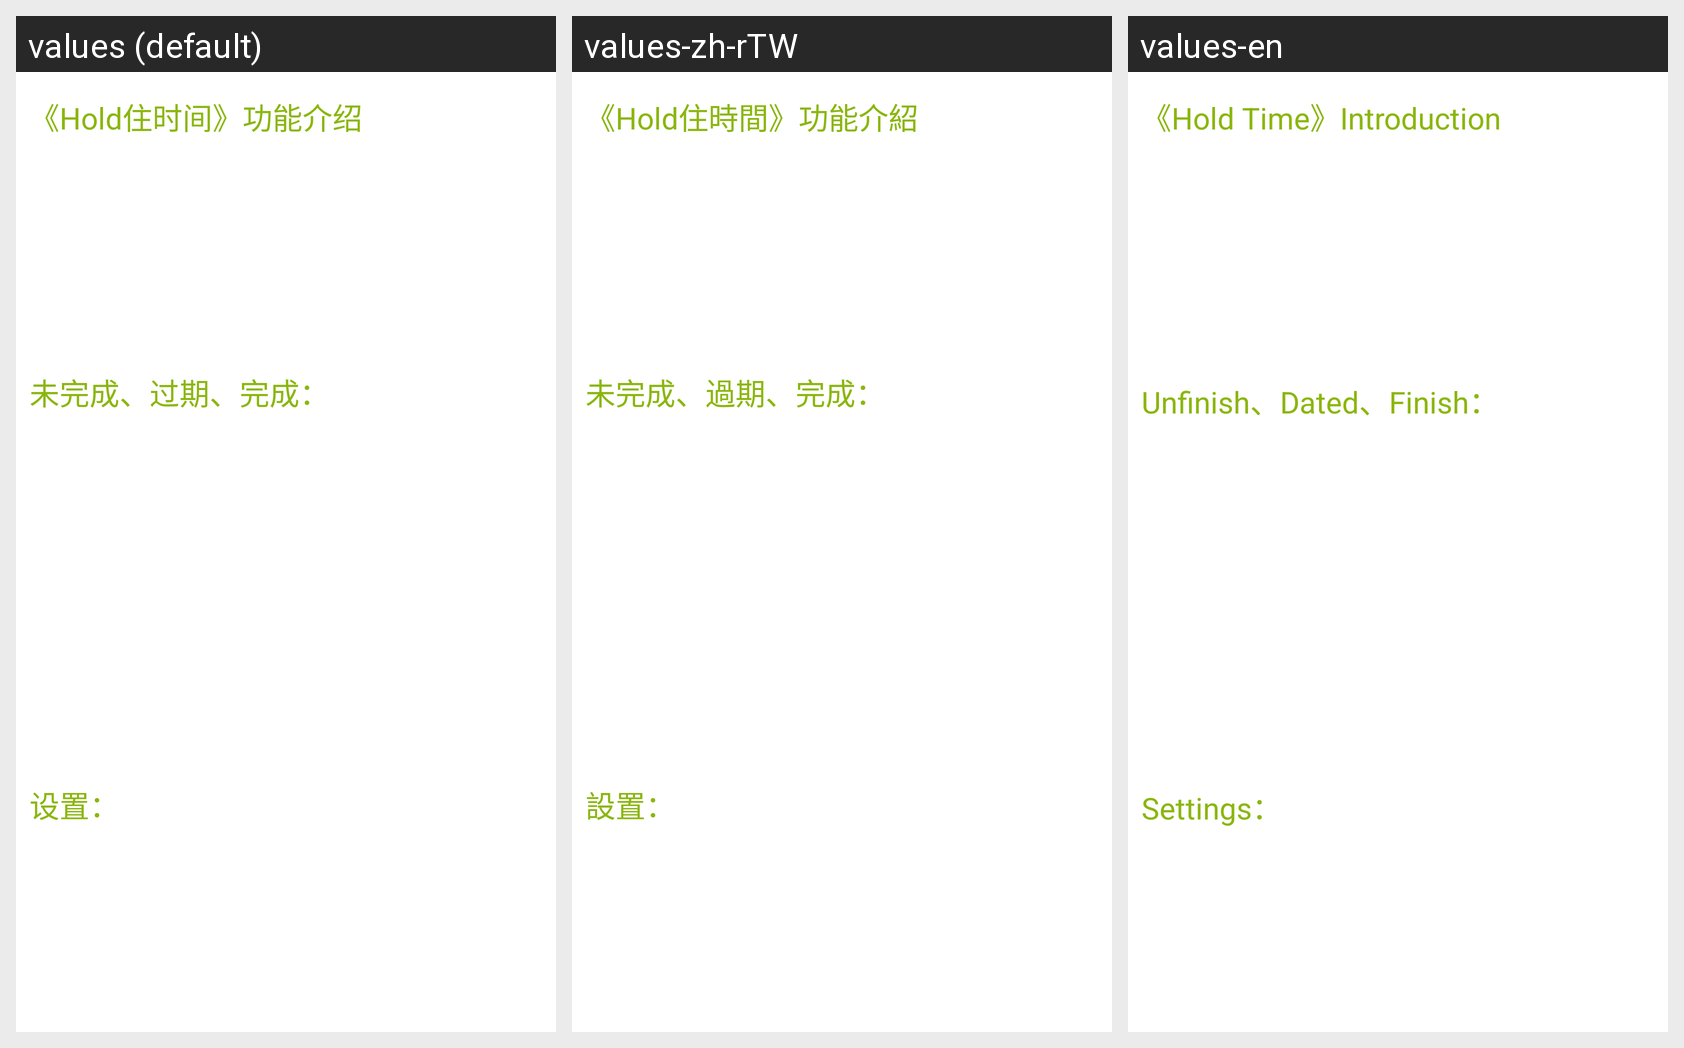

Locale-by-locale string values for the Android screen shown in this grid:
Android screen res/layout/use_popup.xml rendered under 3 locales, left to right: values (default), values-zh-rTW, values-en. Device: Nexus 5 (rendered at 1080×1920; each locale shown at half size, 540×960, under a caption strip naming it); theme Theme.
Strings drawn on this screen, with the default value and each locale's value (text and hints the layout hard-codes, and strings that could not be matched under every locale, appear in the picture but are not listed):

use_main_title
  values: 《Hold住时间》功能介绍
  values-zh-rTW: 《Hold住時間》功能介紹
  values-en: 《Hold Time》Introduction

use_show_title
  values: 未完成、过期、完成：
  values-zh-rTW: 未完成、過期、完成：
  values-en: Unfinish、Dated、Finish：

use_settings_title
  values: 设置：
  values-zh-rTW: 設置：
  values-en: Settings：
